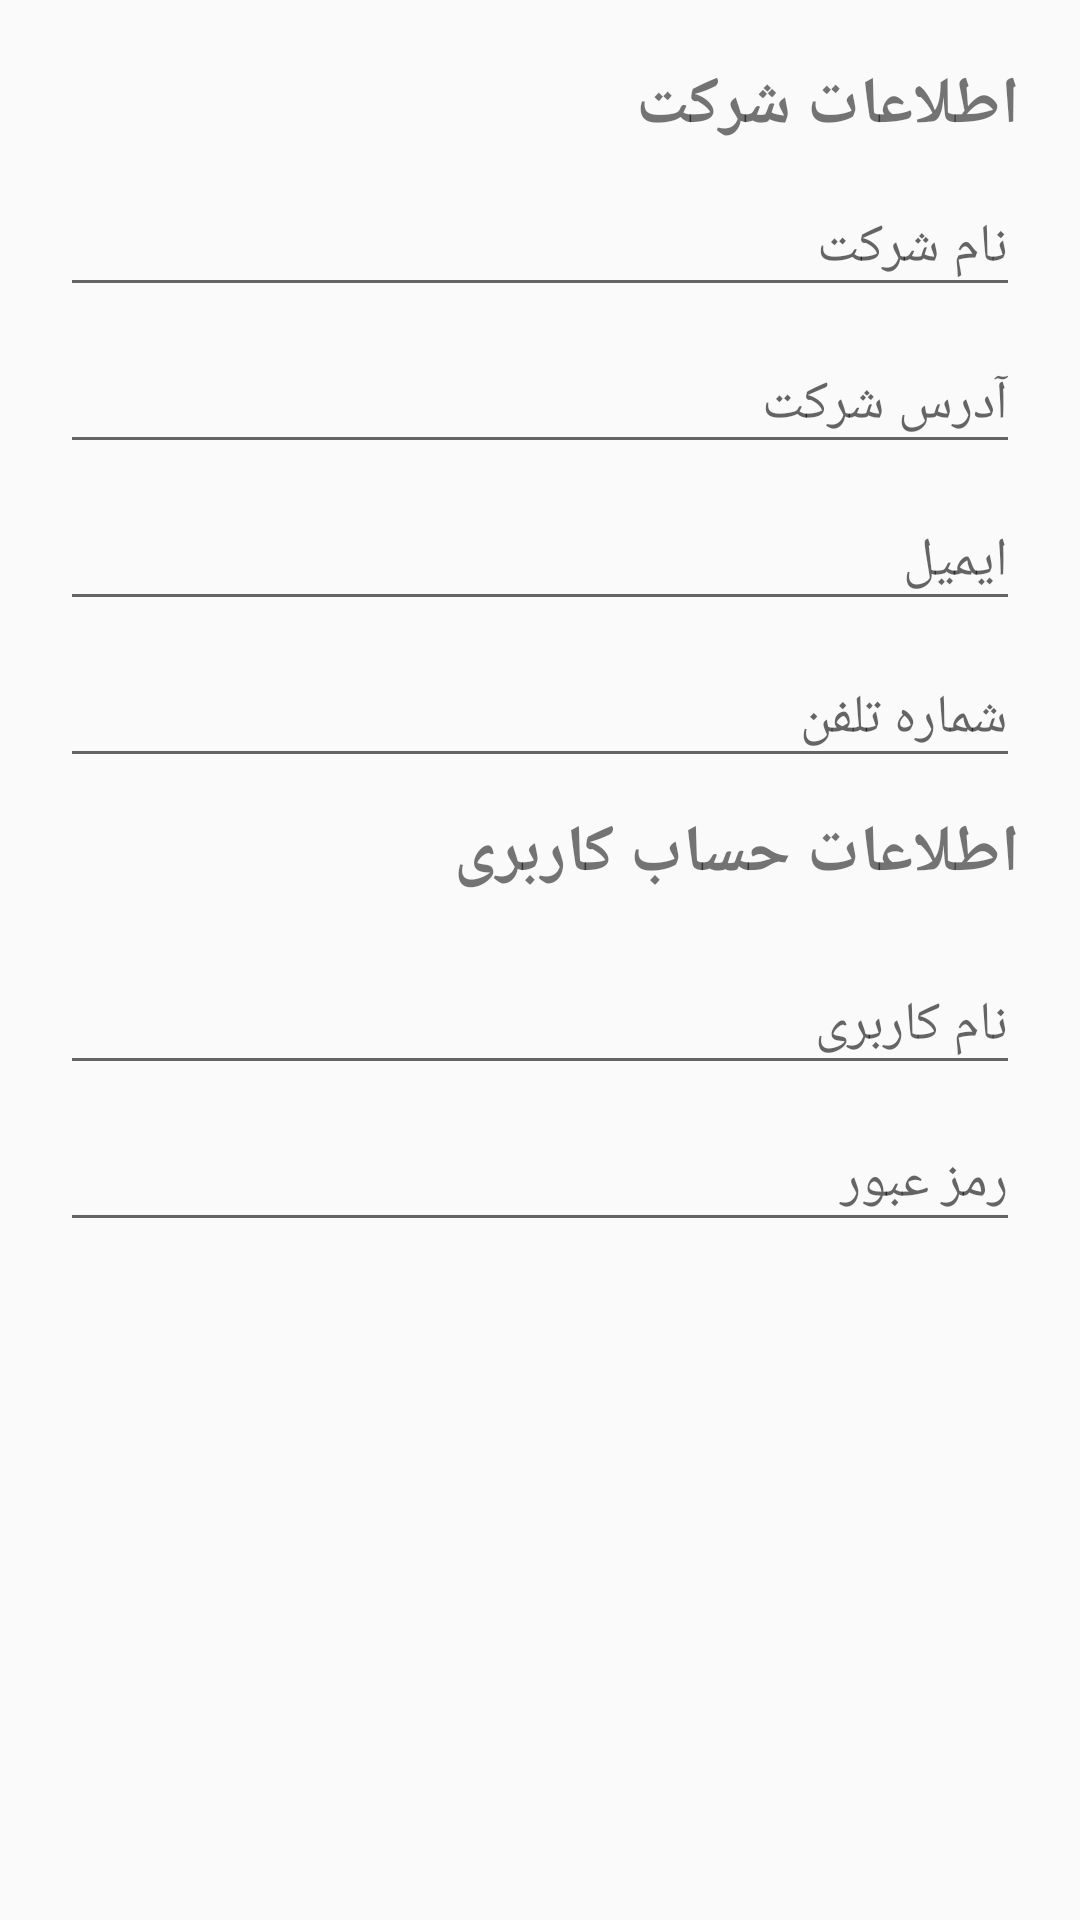

Android layout source for this screen:
<!-- AndroidManifest.xml: application theme AppTheme -->
<!-- res/layout/activity_update_comapny_info.xml -->
<?xml version="1.0" encoding="utf-8"?>
<LinearLayout xmlns:android="http://schemas.android.com/apk/res/android"
    android:orientation="vertical"
    android:padding="20dp"
    android:layout_width="match_parent"
    android:layout_height="match_parent">

    <androidx.appcompat.widget.AppCompatTextView
        android:layout_width="match_parent"
        android:layout_height="wrap_content"
        android:text="@string/company_info_edit_t1"
        android:textSize="22sp"
        android:textStyle="bold"
        />


    <com.google.android.material.textfield.TextInputLayout
        android:layout_width="match_parent"
        android:layout_height="wrap_content">

        <com.google.android.material.textfield.TextInputEditText
            android:layout_width="match_parent"
            android:layout_height="wrap_content"
            android:id="@+id/company_update_name"
            android:hint="@string/comapany_key_name" />
    </com.google.android.material.textfield.TextInputLayout>


    <com.google.android.material.textfield.TextInputLayout
        android:layout_width="match_parent"
        android:layout_height="wrap_content">

        <com.google.android.material.textfield.TextInputEditText
            android:layout_width="match_parent"
            android:layout_height="wrap_content"
            android:id="@+id/company_address"
            android:maxLines="5"
            android:hint="@string/company_key_address" />
    </com.google.android.material.textfield.TextInputLayout>

    <com.google.android.material.textfield.TextInputLayout
        android:layout_width="match_parent"
        android:layout_height="wrap_content">

        <com.google.android.material.textfield.TextInputEditText
            android:layout_width="match_parent"
            android:layout_height="wrap_content"
            android:id="@+id/company_update_email"
            android:hint="@string/company_key_email" />
    </com.google.android.material.textfield.TextInputLayout>

    <com.google.android.material.textfield.TextInputLayout
        android:layout_width="match_parent"
        android:layout_height="wrap_content">

        <com.google.android.material.textfield.TextInputEditText
            android:layout_width="match_parent"
            android:layout_height="wrap_content"
            android:id="@+id/company_update_phone"
            android:hint="@string/student_key_phone" />
    </com.google.android.material.textfield.TextInputLayout>





    <androidx.appcompat.widget.AppCompatTextView
        android:layout_width="match_parent"
        android:layout_height="wrap_content"
        android:text="@string/company_info_edit_t2"
        android:textSize="22sp"
        android:textStyle="bold"
        android:layout_marginTop="10dp"
        android:layout_marginBottom="10dp"
        />

    <com.google.android.material.textfield.TextInputLayout
        android:layout_width="match_parent"
        android:layout_height="wrap_content">

        <com.google.android.material.textfield.TextInputEditText
            android:layout_width="match_parent"
            android:layout_height="wrap_content"
            android:id="@+id/company_update_username"
            android:hint="@string/company_key_username" />
    </com.google.android.material.textfield.TextInputLayout>


    <com.google.android.material.textfield.TextInputLayout
        android:layout_width="match_parent"
        android:layout_height="wrap_content">

        <com.google.android.material.textfield.TextInputEditText
            android:layout_width="match_parent"
            android:layout_height="wrap_content"
            android:id="@+id/company_update_password"
            android:hint="@string/company_key_passwd" />
    </com.google.android.material.textfield.TextInputLayout>

</LinearLayout>
<!-- resources referenced by this layout -->
<resources>
  <string name="comapany_key_name">نام شرکت</string>
  <string name="company_info_edit_t1">اطلاعات شرکت</string>
  <string name="company_info_edit_t2"> اطلاعات حساب کاربری </string>
  <string name="company_key_address">آدرس شرکت</string>
  <string name="company_key_email">ایمیل</string>
  <string name="company_key_passwd">رمز عبور</string>
  <string name="company_key_username">نام کاربری</string>
  <string name="student_key_phone">شماره تلفن</string>
  <style name="AppTheme" parent="Theme.AppCompat.Light.DarkActionBar">
          
          <item name="colorPrimary">@color/colorPrimary</item>
          <item name="colorPrimaryDark">@color/colorPrimaryDark</item>
          <item name="colorAccent">@color/colorAccent</item>
  
  
  
      </style>
  <color name="colorPrimary">#4527A0</color>
  <color name="colorPrimaryDark">#3949AB</color>
  <color name="colorAccent">#546E7A</color>
</resources>
